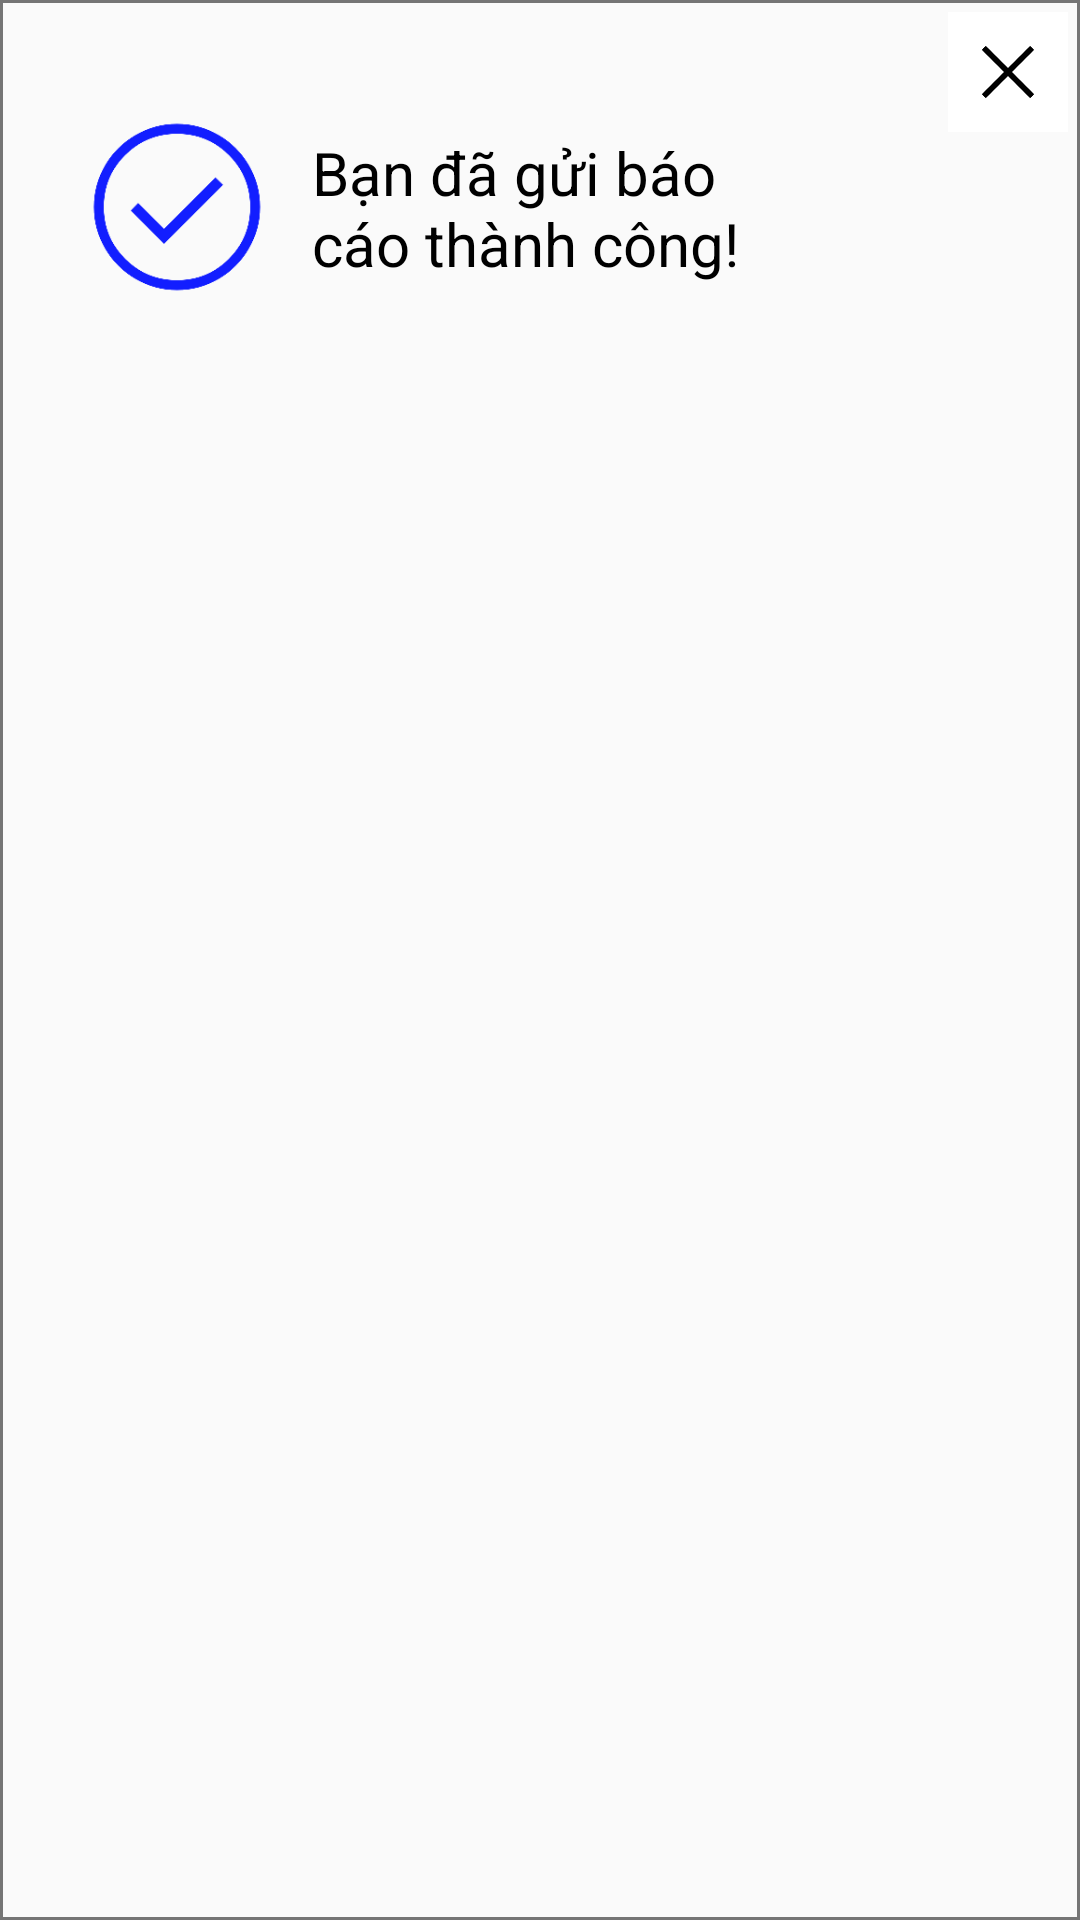

Produce the Android XML layout that renders to this screen, including the resource entries it uses.
<!-- AndroidManifest.xml: application theme Theme.HanoiFixlt -->
<!-- res/layout/dialog_custom.xml -->
<?xml version="1.0" encoding="utf-8"?>
<androidx.constraintlayout.widget.ConstraintLayout xmlns:android="http://schemas.android.com/apk/res/android"
    xmlns:app="http://schemas.android.com/apk/res-auto"
    android:id="@+id/constrain"
    android:layout_width="300dp"
    android:layout_height="170dp"
    android:layout_gravity="center"
    android:background="@drawable/dialog_background"
    android:padding="4dp">

    <TextView
        android:id="@+id/txtMessage"
        android:layout_width="160dp"
        android:layout_height="wrap_content"
        android:layout_marginStart="10dp"
        android:layout_marginTop="40dp"
        android:text="Bạn đã gửi báo cáo thành công!"
        android:textColor="@color/black"
        android:textSize="20sp"
        app:layout_constraintStart_toEndOf="@id/imageView5"
        app:layout_constraintTop_toTopOf="parent" />

    <ImageButton
        android:id="@+id/btnClose"
        android:layout_width="40dp"
        android:layout_height="40dp"
        android:background="@color/white"
        android:scaleType="centerCrop"
        app:layout_constraintEnd_toEndOf="parent"
        app:layout_constraintTop_toTopOf="parent"
        app:srcCompat="@drawable/ic_close" />

    <ImageView
        android:id="@+id/imageView5"
        android:layout_width="70dp"
        android:layout_height="70dp"
        android:layout_marginStart="20dp"
        android:layout_marginTop="30dp"
        app:layout_constraintStart_toStartOf="parent"
        app:layout_constraintTop_toTopOf="parent"
        app:srcCompat="@drawable/ic_check" />
</androidx.constraintlayout.widget.ConstraintLayout>
<!-- resources referenced by this layout -->
<resources>
  <color name="black">#FF000000</color>
  <color name="white">#FFFFFFFF</color>
  <!-- drawable dialog_background (drawable) -->
  <?xml version="1.0" encoding="utf-8"?>
  <shape xmlns:android="http://schemas.android.com/apk/res/android"
      android:shape="rectangle">
  
  
      
      <stroke
          android:width="1dp"
          android:color="#757575" /> 
  
  </shape>
  <!-- drawable ic_check: png bitmap (drawable, 7311 bytes) -->
  <!-- drawable ic_close: png bitmap (drawable, 3011 bytes) -->
  <style name="Theme.HanoiFixlt" parent="Base.Theme.HanoiFixlt" />
  <style name="Base.Theme.HanoiFixlt" parent="Theme.AppCompat.DayNight.DarkActionBar">
          
          
  
          
          <item name="tabPadding">0dp</item>
          <item name="tabPaddingStart">0dp</item>
          <item name="tabPaddingEnd">0dp</item>
          <item name="tabPaddingTop">0dp</item>
          <item name="tabPaddingBottom">0dp</item>
          <item name="android:minHeight">0dp</item>
      </style>
</resources>
